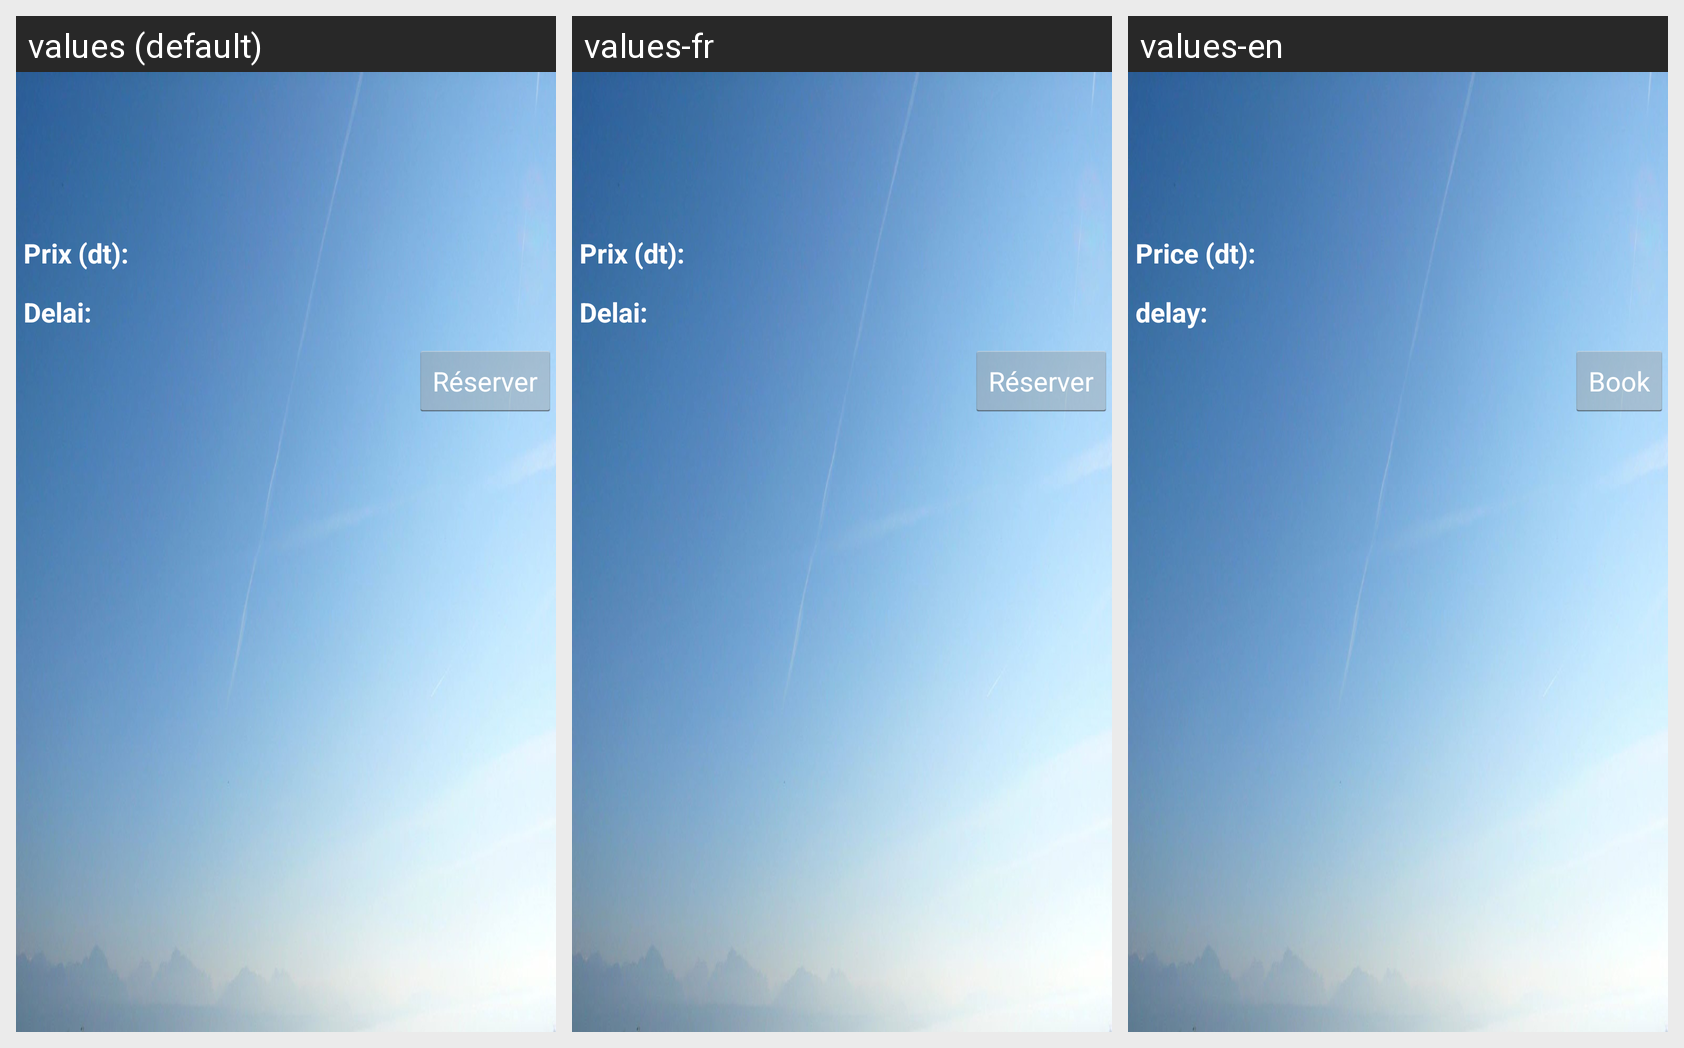

The Android screen above is rendered under several locales of the same app. Produce the string resources it draws, with the default and per-locale values.
Android screen res/layout/nouvelle_offre_layout.xml rendered under 3 locales, left to right: values (default), values-fr, values-en. Device: Nexus 5 (rendered at 1080×1920; each locale shown at half size, 540×960, under a caption strip naming it); theme AppTheme.
Strings drawn on this screen, with the default value and each locale's value (text and hints the layout hard-codes, and strings that could not be matched under every locale, appear in the picture but are not listed):

prix
  values: Prix (dt):
  values-fr: Prix (dt):
  values-en: Price (dt):

delaisOffre
  values: Delai:
  values-fr: Delai:
  values-en: delay:

reserver
  values: Réserver
  values-fr: Réserver
  values-en: Book
